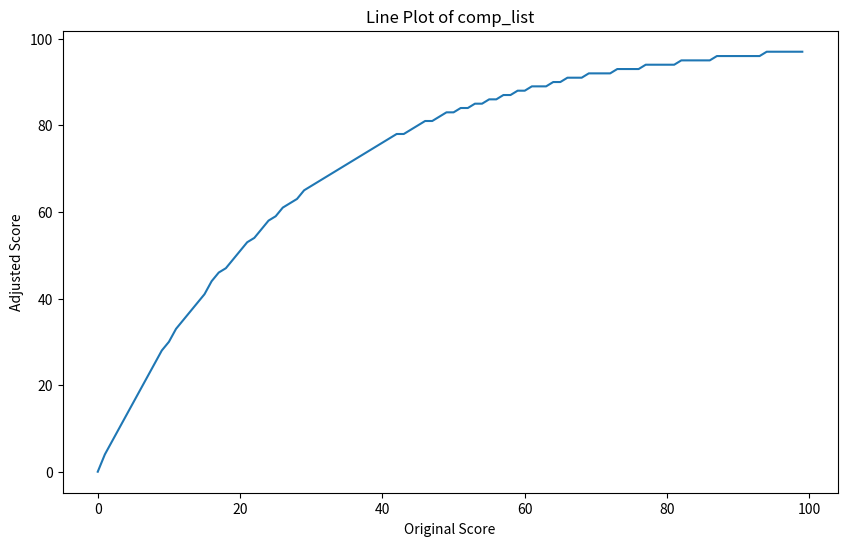
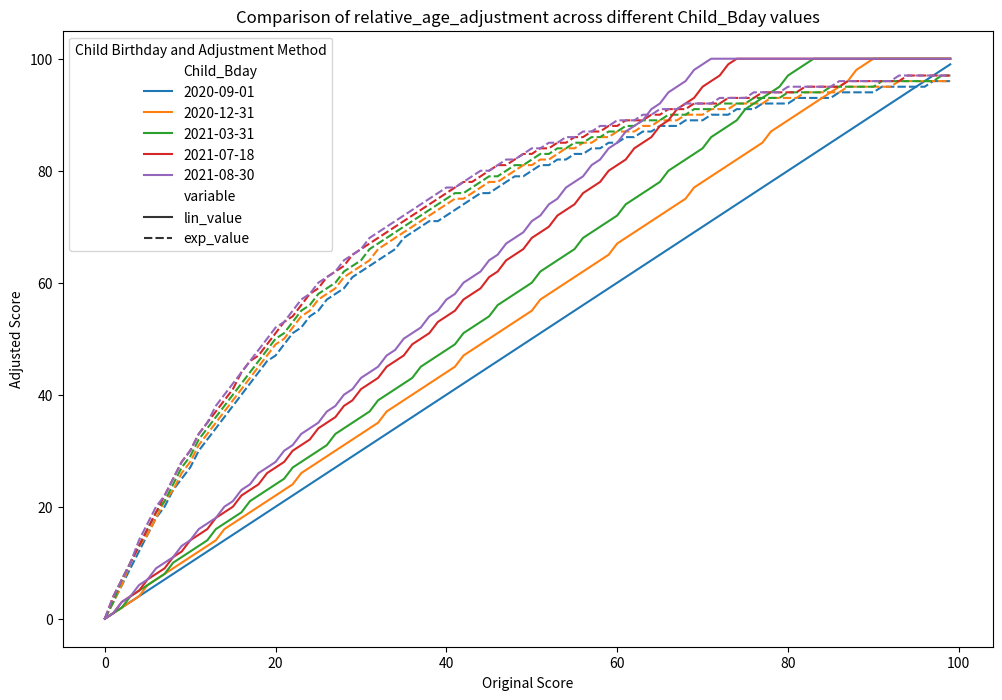

These charts were generated, in order, by the following Python code:
# Exploring and comparing various versions of the RAE adjustment

# Libraries
from datetime import date
import math
import matplotlib.pyplot as plt
import seaborn as sns
import pandas as pd

# ================================================== Inputs =======================================
child_bday = date.fromisoformat("2021-07-18")
oldest_in_cohort = date.fromisoformat("2020-09-01")
test_date = date.fromisoformat("2024-01-15")
child_test_score = 70
max_test_score = 100

# ===================================== Minimum Viable Prototype ========================================

# Calculate the difference between the two dates
oldest_delta = test_date - oldest_in_cohort
child_delta = test_date - child_bday

# Access the number of days
inflation_factor = oldest_delta.days/child_delta.days

# New test score
child_inflated_score = round(child_test_score*inflation_factor)
if child_inflated_score > max_test_score:
    child_inflated_score = max_test_score

# printing results
print(f"The inflation factor from a test date of {test_date} for a child born {child_bday} in a cohort with",
      f"oldest member born on {oldest_in_cohort} is {inflation_factor}.", 
      f"That means the test score of {child_test_score} should actually be {child_inflated_score}")

# ===================================== MVP into Linear Function ========================================

def relative_age_adjustment_linear(child_test_score, max_test_score, child_bday, oldest_in_cohort):
    """
    Adjusts a test score to account for the relative age effect using a linear function with hard capping.
    
    Args:
        test_date (date): The date of the assessment or exam
        child_test_score (float): The original test score.
        max_test_score (float): The maximum possible score on the test.
        child_bday (date): The birtday of the focal student.
        oldest_in_cohort (date): The birthdate of the oldest student in the cohort
    
    Returns:
        float: The adjusted test score, capped within the valid score range.
    """
    # Calculate the difference between the two dates
    oldest_delta = test_date - oldest_in_cohort
    child_delta = test_date - child_bday
    # Access the number of days
    inflation_factor = oldest_delta.days/child_delta.days
    # New test score
    adjusted_score = round(child_test_score*inflation_factor)
    if adjusted_score > max_test_score:
        adjusted_score = max_test_score
    return adjusted_score

relative_age_adjustment_linear(child_test_score, max_test_score, child_bday, oldest_in_cohort)

# ================================= Complex Adjustment from Claude  ==============================

def relative_age_adjustment_exp(child_test_score, max_test_score, child_bday, oldest_in_cohort, k=1, a=2):
    """
    Adjusts a test score to account for the relative age effect using a logistic function with soft capping.
    
    Args:
        test_date (date): The date of the assessment or exam
        child_test_score (float): The original test score.
        max_test_score (float): The maximum possible score on the test.
        child_bday (date): The birtday of the focal student.
        oldest_in_cohort (date): The birthdate of the oldest student in the cohort
        k (float): The steepness constant for the logistic adjustment function.
        a (float): The steepness constant for the soft capping scaling function.
    
    Returns:
        float: The adjusted test score, capped smoothly within the valid score range.
    """
    # Calculate the relative age as a percentage of the cohort age range
    relative_age = (test_date - child_bday)/(test_date - oldest_in_cohort)
    # Apply the logistic adjustment function
    adjustment_factor = 1 / (1 + math.exp(-k * (relative_age - 0.5)))
    # Apply the soft capping scaling function
    adjusted_score = max_test_score * (1 - math.exp(-a * (child_test_score / adjustment_factor) / max_test_score))
    adjusted_score = round(adjusted_score)
    return adjusted_score

relative_age_adjustment_exp(child_test_score, max_test_score, child_bday, oldest_in_cohort)

# ========================================== Understand Exp Adjustment ================================================

print('Relative age is:', f'{(test_date - child_bday)/(test_date - oldest_in_cohort)}.',
     'On the test date, the child was this proportion as old as the oldest child')
print('Adjustment factor is:', f'{1 / (1 + math.exp(-1 * (.74 - 0.5)))}')
# Adjustment factor will be less than 1.
print('Adjustment factor is when the age gap is quite small:', f'{1 / (1 + math.exp(-1 * (.99 - 0.5)))}')
print('Adjustment factor is the age gap is quite large:', f'{1 / (1 + math.exp(-1 * (.01 - 0.5)))}')
# So at k = 1, the adjustment ranges from .38 to .62

# But what if we adjust k?
print('Adjustment factor is when the age gap is quite small:', f'{1 / (1 + math.exp(-3 * (.99 - 0.5)))}')
print('Adjustment factor is the age gap is quite large:', f'{1 / (1 + math.exp(-3 * (.01 - 0.5)))}')
# So at these levels of k and a, the adjustment ranges from .38 to .62

# and how does the adjustment factor play into the score multiplier? 
print('Score multiplier is:', f'{(1 - math.exp(-2 * (child_test_score / .56) / max_test_score))}')
print('Score multiplier is for smallest age gap:', f'{(1 - math.exp(-2 * (child_test_score / .81) / max_test_score))}')
print('Score multiplier is for largest age gap:', f'{(1 - math.exp(-2 * (child_test_score / .187) / max_test_score))}')

# And what if we adjust a? 
print('Score multiplier is:', f'{(1 - math.exp(-2 * (child_test_score / .56) / max_test_score))}')
print('Score multiplier is for smallest age gap:', f'{(1 - math.exp(-1.44 * (child_test_score / .81) / max_test_score))}')
print('Score multiplier is for largest age gap:', f'{(1 - math.exp(-1.44 * (child_test_score / .187) / max_test_score))}')


# So maybe k of 2 and a of 1.44? Is this just tuned to this exact birthday and test date combination? 

# ========================================== Comparing Adjustments ================================================

# Quick print version of different scores
for i in range(100):
    print(i, 
          relative_age_adjustment_exp(i, max_test_score, child_bday, oldest_in_cohort),
          relative_age_adjustment_linear(i, max_test_score, child_bday, oldest_in_cohort))

# # Making it into a list
# comp_list = []
# for i in range(100):
#     comp_list.append(relative_age_adjustment(i, max_test_score, child_bday, oldest_in_cohort))
# Same thing as list comprehnsion
comp_list = [relative_age_adjustment_exp(i, max_test_score, child_bday, oldest_in_cohort) for i in range(100)]

# Line Plot
plt.figure(figsize=(10, 6))
sns.lineplot(x=range(len(comp_list)), y=comp_list)
plt.title('Line Plot of comp_list')
plt.xlabel('Original Score')
plt.ylabel('Adjusted Score')
# plt.show()
plt.savefig("out/comp_list_linefig.png")


# **** Multi-Dimensional Version ****

# Create the data
# List of child birthdays to cycle through
bdays = [date.fromisoformat("2020-09-01"), date.fromisoformat("2020-12-31"), 
         date.fromisoformat("2021-03-31"), date.fromisoformat("2021-07-18"), 
         date.fromisoformat("2021-08-30")]
# Initialize a DataFrame to store the results
data = pd.DataFrame()
# Calculate comp_list for each child_bday and store the results
for child_bday in bdays:
    lin_list = [relative_age_adjustment_linear(i, max_test_score, child_bday, 
                oldest_in_cohort) for i in range(100)]
    exp_list = [relative_age_adjustment_exp(i, max_test_score, child_bday, oldest_in_cohort) for i in range(100)]
    df = pd.DataFrame({'score': range(100), 'lin_value': lin_list, 
                       'exp_value': exp_list, 'Child_Bday': child_bday})
    data = pd.concat([data, df], ignore_index=True)
# And reshaping to long form    
data = data.melt(id_vars=['score', 'Child_Bday'], value_vars=['lin_value', 'exp_value'],
                 value_name="adjusted_score")

# Plot the data
plt.figure(figsize=(12, 8))
sns.lineplot(x='score', y='adjusted_score', hue='Child_Bday', style='variable', data=data, palette='tab10')
plt.title('Comparison of relative_age_adjustment across different Child_Bday values')
plt.xlabel('Original Score')
plt.ylabel('Adjusted Score')
plt.legend(title='Child Birthday and Adjustment Method')
plt.savefig("out/comp_list_2D.png")
